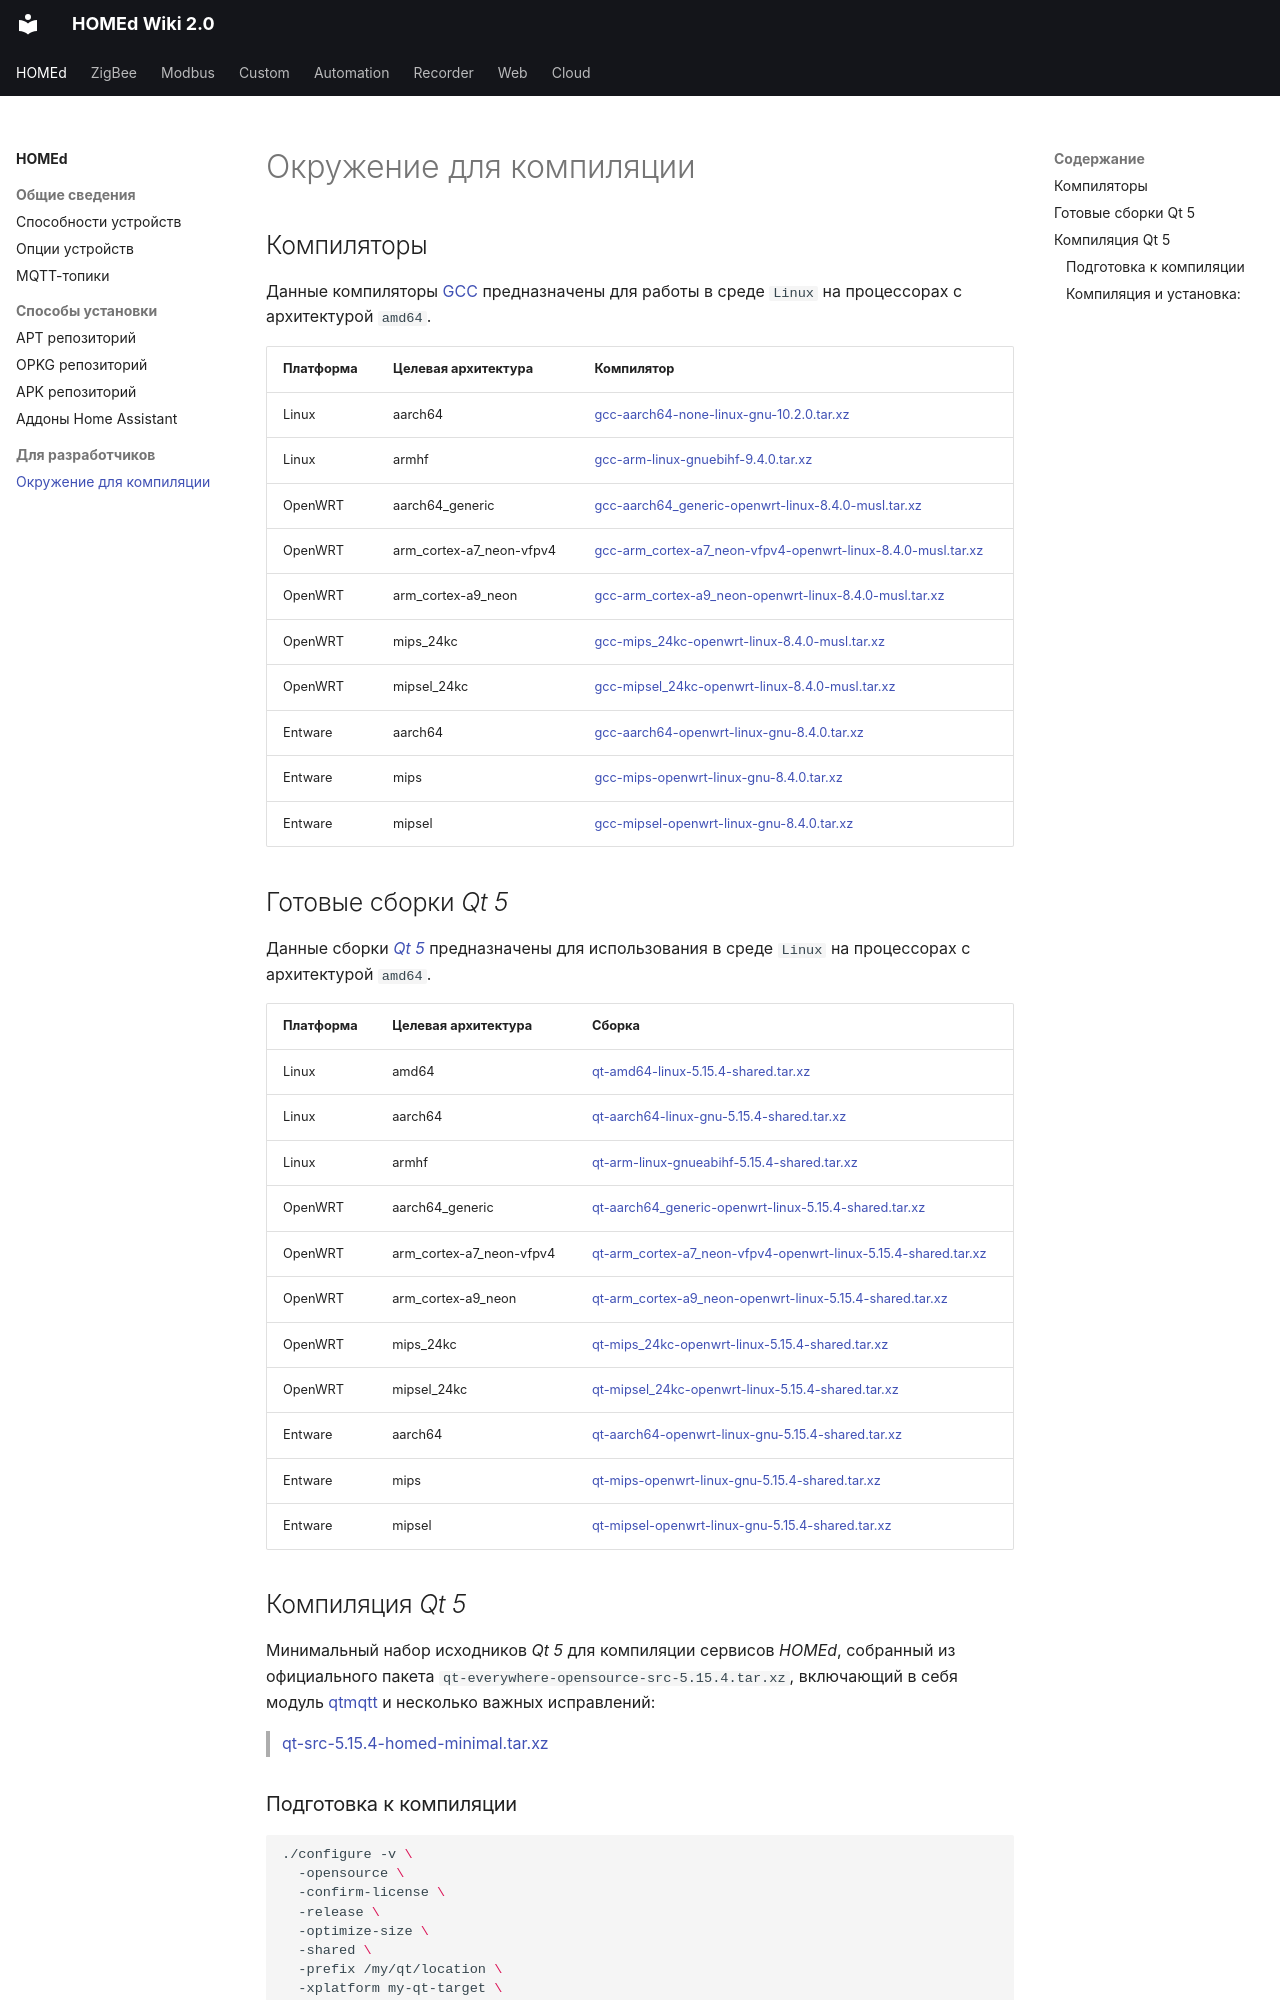

repository: u236/homed-wiki · page: common/build/index.html · generator: mkdocs

---
title: 'Окружение для компиляции'
---

# Окружение для компиляции

## Компиляторы

Данные компиляторы [GCC](https://ru.wikipedia.org/wiki/GNU_Compiler_Collection) предназначены для работы в среде `Linux` на процессорах с архитектурой `amd64`.

| Платформа | Целевая архитектура | Компилятор |
|-----------|---------------------|------------|
| Linux   | aarch64                  | [gcc-aarch64-none-linux-gnu-10.2.0.tar.xz](https://sandbox.u236.org/toolchain/gcc/gcc-aarch64-none-linux-gnu-10.2.0.tar.xz) |
| Linux   | armhf                    | [gcc-arm-linux-gnuebihf-9.4.0.tar.xz](https://sandbox.u236.org/toolchain/gcc/gcc-arm-linux-gnuebihf-9.4.0.tar.xz) |
| OpenWRT | aarch64_generic          | [gcc-aarch64_generic-openwrt-linux-8.4.0-musl.tar.xz](https://sandbox.u236.org/toolchain/gcc/gcc-aarch64_generic-openwrt-linux-8.4.0-musl.tar.xz) |
| OpenWRT | arm_cortex-a7_neon-vfpv4 | [gcc-arm_cortex-a7_neon-vfpv4-openwrt-linux-8.4.0-musl.tar.xz](https://sandbox.u236.org/toolchain/gcc/gcc-arm_cortex-a7_neon-vfpv4-openwrt-linux-8.4.0-musl.tar.xz) |
| OpenWRT | arm_cortex-a9_neon       | [gcc-arm_cortex-a9_neon-openwrt-linux-8.4.0-musl.tar.xz](https://sandbox.u236.org/toolchain/gcc/gcc-arm_cortex-a9_neon-openwrt-linux-8.4.0-musl.tar.xz) |
| OpenWRT | mips_24kc                | [gcc-mips_24kc-openwrt-linux-8.4.0-musl.tar.xz](https://sandbox.u236.org/toolchain/gcc/gcc-mips_24kc-openwrt-linux-8.4.0-musl.tar.xz) |
| OpenWRT | mipsel_24kc              | [gcc-mipsel_24kc-openwrt-linux-8.4.0-musl.tar.xz](https://sandbox.u236.org/toolchain/gcc/gcc-mipsel_24kc-openwrt-linux-8.4.0-musl.tar.xz) |
| Entware | aarch64                  | [gcc-aarch64-openwrt-linux-gnu-8.4.0.tar.xz](https://sandbox.u236.org/toolchain/gcc/gcc-aarch64-openwrt-linux-gnu-8.4.0.tar.xz) |
| Entware | mips                     | [gcc-mips-openwrt-linux-gnu-8.4.0.tar.xz](https://sandbox.u236.org/toolchain/gcc/gcc-mips-openwrt-linux-gnu-8.4.0.tar.xz) |
| Entware | mipsel                   | [gcc-mipsel-openwrt-linux-gnu-8.4.0.tar.xz](https://sandbox.u236.org/toolchain/gcc/gcc-mipsel-openwrt-linux-gnu-8.4.0.tar.xz) |
